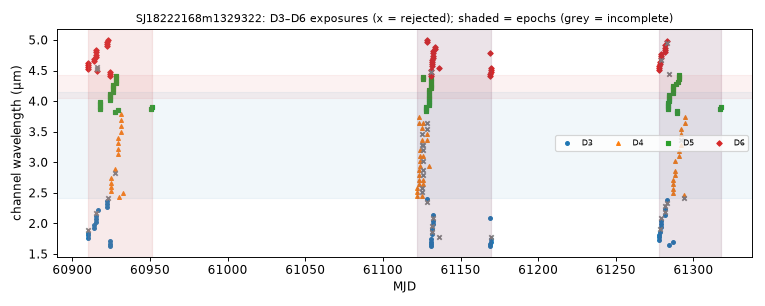

The table this chart was drawn from, first rows:
mjd, det, wl_um, bw_um, collection, status, n_core_good, snr
60910, 3, 1.763, 0.04288, spherex_dr1, ok, 6, 16.64
60910, 6, 4.526, 0.03662, spherex_dr1, ok, 7, 78.67
60910, 3, 1.803, 0.04415, spherex_dr1, ok, 7, 29.62
60910, 6, 4.559, 0.03529, spherex_dr1, ok, 7, 76.61
60910, 3, 1.845, 0.04562, spherex_dr1, ok, 7, 32.94
60910, 6, 4.592, 0.03672, spherex_dr1, ok, 7, 76.53
60910, 3, 1.888, 0.04664, spherex_dr1, ok, 5, 33.55
60910, 6, 4.625, 0.03641, spherex_dr1, ok, 7, 76.22
60914, 3, 1.931, 0.0473, spherex_dr1, ok, 7, 63.68
60914, 6, 4.658, 0.03756, spherex_dr1, ok, 7, 71.26
60914, 3, 1.976, 0.04853, spherex_dr1, ok, 7, 65.67
60914, 6, 4.693, 0.03693, spherex_dr1, ok, 7, 72.09
60915, 3, 2.02, 0.04991, spherex_dr1, ok, 7, 75.97
60915, 6, 4.726, 0.03783, spherex_dr1, ok, 7, 74.47
60915, 3, 2.067, 0.05197, spherex_dr1, ok, 8, 94.4
60915, 6, 4.761, 0.03629, spherex_dr1, ok, 8, 80.53
60915, 3, 2.115, 0.05206, spherex_dr1, ok, 6, 93.17
60915, 6, 4.795, 0.03621, spherex_dr1, ok, 7, 73.42
60915, 3, 2.164, 0.05438, spherex_dr1, ok, 4, 79.85
60915, 6, 4.829, 0.03673, spherex_dr1, ok, 7, 80.83
60916, 6, 4.5, 0.03578, spherex_dr1, ok, 7, 87.33
60916, 6, 4.532, 0.0362, spherex_dr1, ok, 5, 65.35
60916, 6, 4.565, 0.0359, spherex_dr1, ok, 4, 71.42
60917, 3, 2.214, 0.05524, spherex_dr1, ok, 7, 127.3
60918, 5, 3.877, 0.03554, spherex_dr1, ok, 7, 132.6
60918, 5, 3.911, 0.03579, spherex_dr1, ok, 8, 134
60918, 5, 3.945, 0.03634, spherex_dr1, ok, 6, 129.3
60918, 5, 3.979, 0.03671, spherex_dr1, ok, 7, 133.2
60922, 3, 2.264, 0.0559, spherex_dr1, ok, 6, 138.2
60922, 6, 4.898, 0.03816, spherex_dr1, ok, 7, 73.99
60922, 6, 4.935, 0.03692, spherex_dr1, ok, 7, 71.51
60922, 3, 2.316, 0.05733, spherex_dr1, ok, 7, 133.4
60922, 3, 2.369, 0.05882, spherex_dr1, ok, 7, 122.6
60922, 6, 4.971, 0.0395, spherex_dr1, ok, 7, 68.49
60923, 3, 2.417, 0.04765, spherex_dr1, too few good pixels, 0, nan
60923, 6, 5.007, 0.03542, spherex_dr1, ok, 8, 71.05
60924, 5, 4.014, 0.03672, spherex_dr1, ok, 7, 130.6
60924, 5, 4.049, 0.03675, spherex_dr1, ok, 7, 127.9
60924, 5, 4.084, 0.03666, spherex_dr1, ok, 6, 126.1
60924, 5, 4.119, 0.03676, spherex_dr1, ok, 7, 123.2
60924, 3, 1.632, 0.03879, spherex_dr1, ok, 7, 9.46
60924, 6, 4.418, 0.03429, spherex_dr1, ok, 8, 85.71
60924, 3, 1.669, 0.0397, spherex_dr1, ok, 7, 14.08
60924, 6, 4.45, 0.03483, spherex_dr1, ok, 7, 86.62
60924, 3, 1.708, 0.04087, spherex_dr1, ok, 7, 16.99
60924, 6, 4.482, 0.03567, spherex_dr1, ok, 8, 94.08
60925, 4, 2.53, 0.07341, spherex_dr1, ok, 7, 140.5
60925, 4, 2.599, 0.07335, spherex_dr1, ok, 8, 151.8
60925, 4, 2.668, 0.07754, spherex_dr1, ok, 7, 171.1
60925, 4, 2.741, 0.07562, spherex_dr1, ok, 7, 159.2
60926, 5, 4.155, 0.03677, spherex_dr1, ok, 8, 123.1
60926, 5, 4.191, 0.03705, spherex_dr1, ok, 7, 115.4
60926, 5, 4.227, 0.03648, spherex_dr1, ok, 8, 103.2
60926, 5, 4.263, 0.03731, spherex_dr1, ok, 7, 52.45
60927, 4, 2.817, 0.08139, spherex_dr1, ok, 4, 154.8
60927, 4, 2.892, 0.08511, spherex_dr1, ok, 7, 128.3
60928, 5, 3.827, 0.03503, spherex_dr1, ok, 7, 128.7
60928, 5, 4.3, 0.03793, spherex_dr1, ok, 7, 96
60928, 5, 4.336, 0.03751, spherex_dr1, ok, 7, 99.48
60928, 5, 4.373, 0.03786, spherex_dr1, ok, 8, 104.5
... 181 more rows
